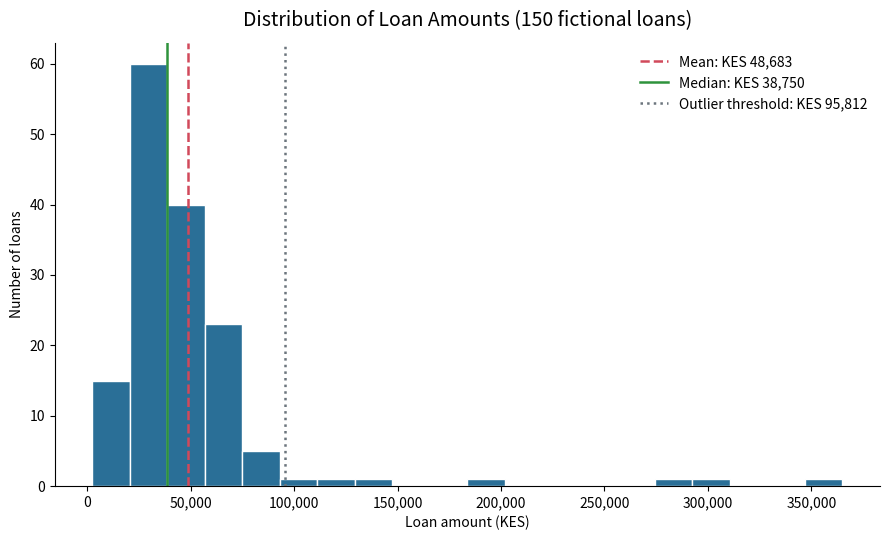

Here is the Python script that generated this plot:
"""
Loan repayment analysis for a (fictional) Mombasa microfinance institution.

Steps:
  1. Generate 150 fictional loan records (reproducible via fixed seed)
  2. Summary statistics (mean, median, std, quartiles)
  3. Outlier detection on loan amount using the IQR method
  4. Correlation between loan amount and days to first repayment
  5. Histogram of loan amounts

Run:  python loan_analysis.py
Outputs: loans.csv, loan_amount_histogram.png
"""

import numpy as np
import pandas as pd
import matplotlib

matplotlib.use("Agg")  # no display needed
import matplotlib.pyplot as plt
from scipy import stats

SEED = 42
N = 150
COUNTIES = ["Mombasa", "Kilifi", "Kwale", "Taita-Taveta", "Lamu", "Tana River"]
COUNTY_WEIGHTS = [0.40, 0.20, 0.15, 0.10, 0.08, 0.07]

rng = np.random.default_rng(SEED)

# ---------------------------------------------------------------- 1. Data
# Most microloans are small; a right-skewed (log-normal) shape is realistic.
amount = rng.lognormal(mean=10.6, sigma=0.55, size=N)  # median ~ KES 40,000
amount = np.clip(amount, 5_000, 400_000)

# Add a few deliberately extreme loans so the outlier check has something to find
amount[[17, 88, 121]] = [310_000, 365_000, 280_000]  # unusually large
amount[[44, 103]] = [2_500, 3_000]  # unusually small
amount = (np.round(amount / 500) * 500).astype(int)  # round to nearest KES 500

# Days to first repayment: ~30 days typical, with a mild upward drift for
# bigger loans plus random noise (so any link is real but weak).
days = 30 + 0.00003 * amount + rng.normal(0, 6, size=N)
days = np.clip(np.round(days), 7, 90).astype(int)

df = pd.DataFrame(
    {
        "loan_id": [f"LN{str(i).zfill(4)}" for i in range(1, N + 1)],
        "amount_kes": amount,
        "days_to_first_repayment": days,
        "county": rng.choice(COUNTIES, size=N, p=COUNTY_WEIGHTS),
    }
)
df.to_csv("loans.csv", index=False)
print(f"Created {len(df)} loan records -> loans.csv\n")

# ------------------------------------------------------ 2. Summary stats
print("=" * 60)
print("STATISTICAL SUMMARY")
print("=" * 60)
cols = ["amount_kes", "days_to_first_repayment"]
summary = pd.DataFrame(
    {
        c: {
            "count": df[c].count(),
            "mean": df[c].mean(),
            "median": df[c].median(),
            "std": df[c].std(),
            "min": df[c].min(),
            "Q1 (25%)": df[c].quantile(0.25),
            "Q3 (75%)": df[c].quantile(0.75),
            "max": df[c].max(),
        }
        for c in cols
    }
)
print(summary.round(2).to_string())
print()

# ----------------------------------------------------- 3. IQR outliers
q1 = df["amount_kes"].quantile(0.25)
q3 = df["amount_kes"].quantile(0.75)
iqr = q3 - q1
lower_fence = q1 - 1.5 * iqr
upper_fence = q3 + 1.5 * iqr

high = df[df["amount_kes"] > upper_fence]
low = df[df["amount_kes"] < lower_fence]

print("=" * 60)
print("OUTLIERS (IQR METHOD) - loan amount")
print("=" * 60)
print(f"Q1 = {q1:,.0f}   Q3 = {q3:,.0f}   IQR = {iqr:,.0f}")
print(f"Lower fence = {lower_fence:,.0f}   Upper fence = {upper_fence:,.0f}\n")
print(f"Unusually LARGE loans ({len(high)}):")
for _, r in high.iterrows():
    print(f"  {r.loan_id}  KES {r.amount_kes:>9,}  ({r.county})")
print(f"Unusually SMALL loans ({len(low)}):")
if len(low):
    for _, r in low.iterrows():
        print(f"  {r.loan_id}  KES {r.amount_kes:>9,}  ({r.county})")
else:
    print("  none (lower fence is below zero, so no loan can fall under it)"
          if lower_fence < 0 else "  none")
print(f"\nOutlier loan IDs: {', '.join(pd.concat([low, high]).loan_id)}\n")

# ---------------------------------------------------- 4. Correlation
r_p, p_p = stats.pearsonr(df["amount_kes"], df["days_to_first_repayment"])
r_s, p_s = stats.spearmanr(df["amount_kes"], df["days_to_first_repayment"])

print("=" * 60)
print("CORRELATION: loan amount vs days to first repayment")
print("=" * 60)
print(f"Pearson  r = {r_p:+.3f}  (p = {p_p:.4f})")
print(f"Spearman r = {r_s:+.3f}  (p = {p_s:.4f})  <- robust to outliers")


def describe(r: float, p: float) -> str:
    strength = (
        "no meaningful" if abs(r) < 0.1
        else "a weak" if abs(r) < 0.3
        else "a moderate" if abs(r) < 0.5
        else "a strong"
    )
    direction = "positive" if r > 0 else "negative"
    sig = "statistically significant" if p < 0.05 else "not statistically significant"
    return f"{strength} {direction} link (r = {r:+.2f}, {sig})"


print(f"\nIn plain terms: the data show {describe(r_p, p_p)}.\n")

# ------------------------------------------------------- 5. Histogram
fig, ax = plt.subplots(figsize=(9, 5.5))
ax.hist(df["amount_kes"], bins=20, color="#2a6f97", edgecolor="white")
ax.axvline(df["amount_kes"].mean(), color="#d1495b", linestyle="--", linewidth=1.8,
           label=f"Mean: KES {df['amount_kes'].mean():,.0f}")
ax.axvline(df["amount_kes"].median(), color="#2e933c", linestyle="-", linewidth=1.8,
           label=f"Median: KES {df['amount_kes'].median():,.0f}")
ax.axvline(upper_fence, color="#6c757d", linestyle=":", linewidth=1.8,
           label=f"Outlier threshold: KES {upper_fence:,.0f}")
ax.set_title("Distribution of Loan Amounts (150 fictional loans)", fontsize=14, pad=12)
ax.set_xlabel("Loan amount (KES)")
ax.set_ylabel("Number of loans")
ax.xaxis.set_major_formatter(matplotlib.ticker.FuncFormatter(lambda x, _: f"{x:,.0f}"))
ax.spines[["top", "right"]].set_visible(False)
ax.legend(frameon=False)
fig.tight_layout()
fig.savefig("loan_amount_histogram.png", dpi=150)
print("Saved histogram -> loan_amount_histogram.png")
